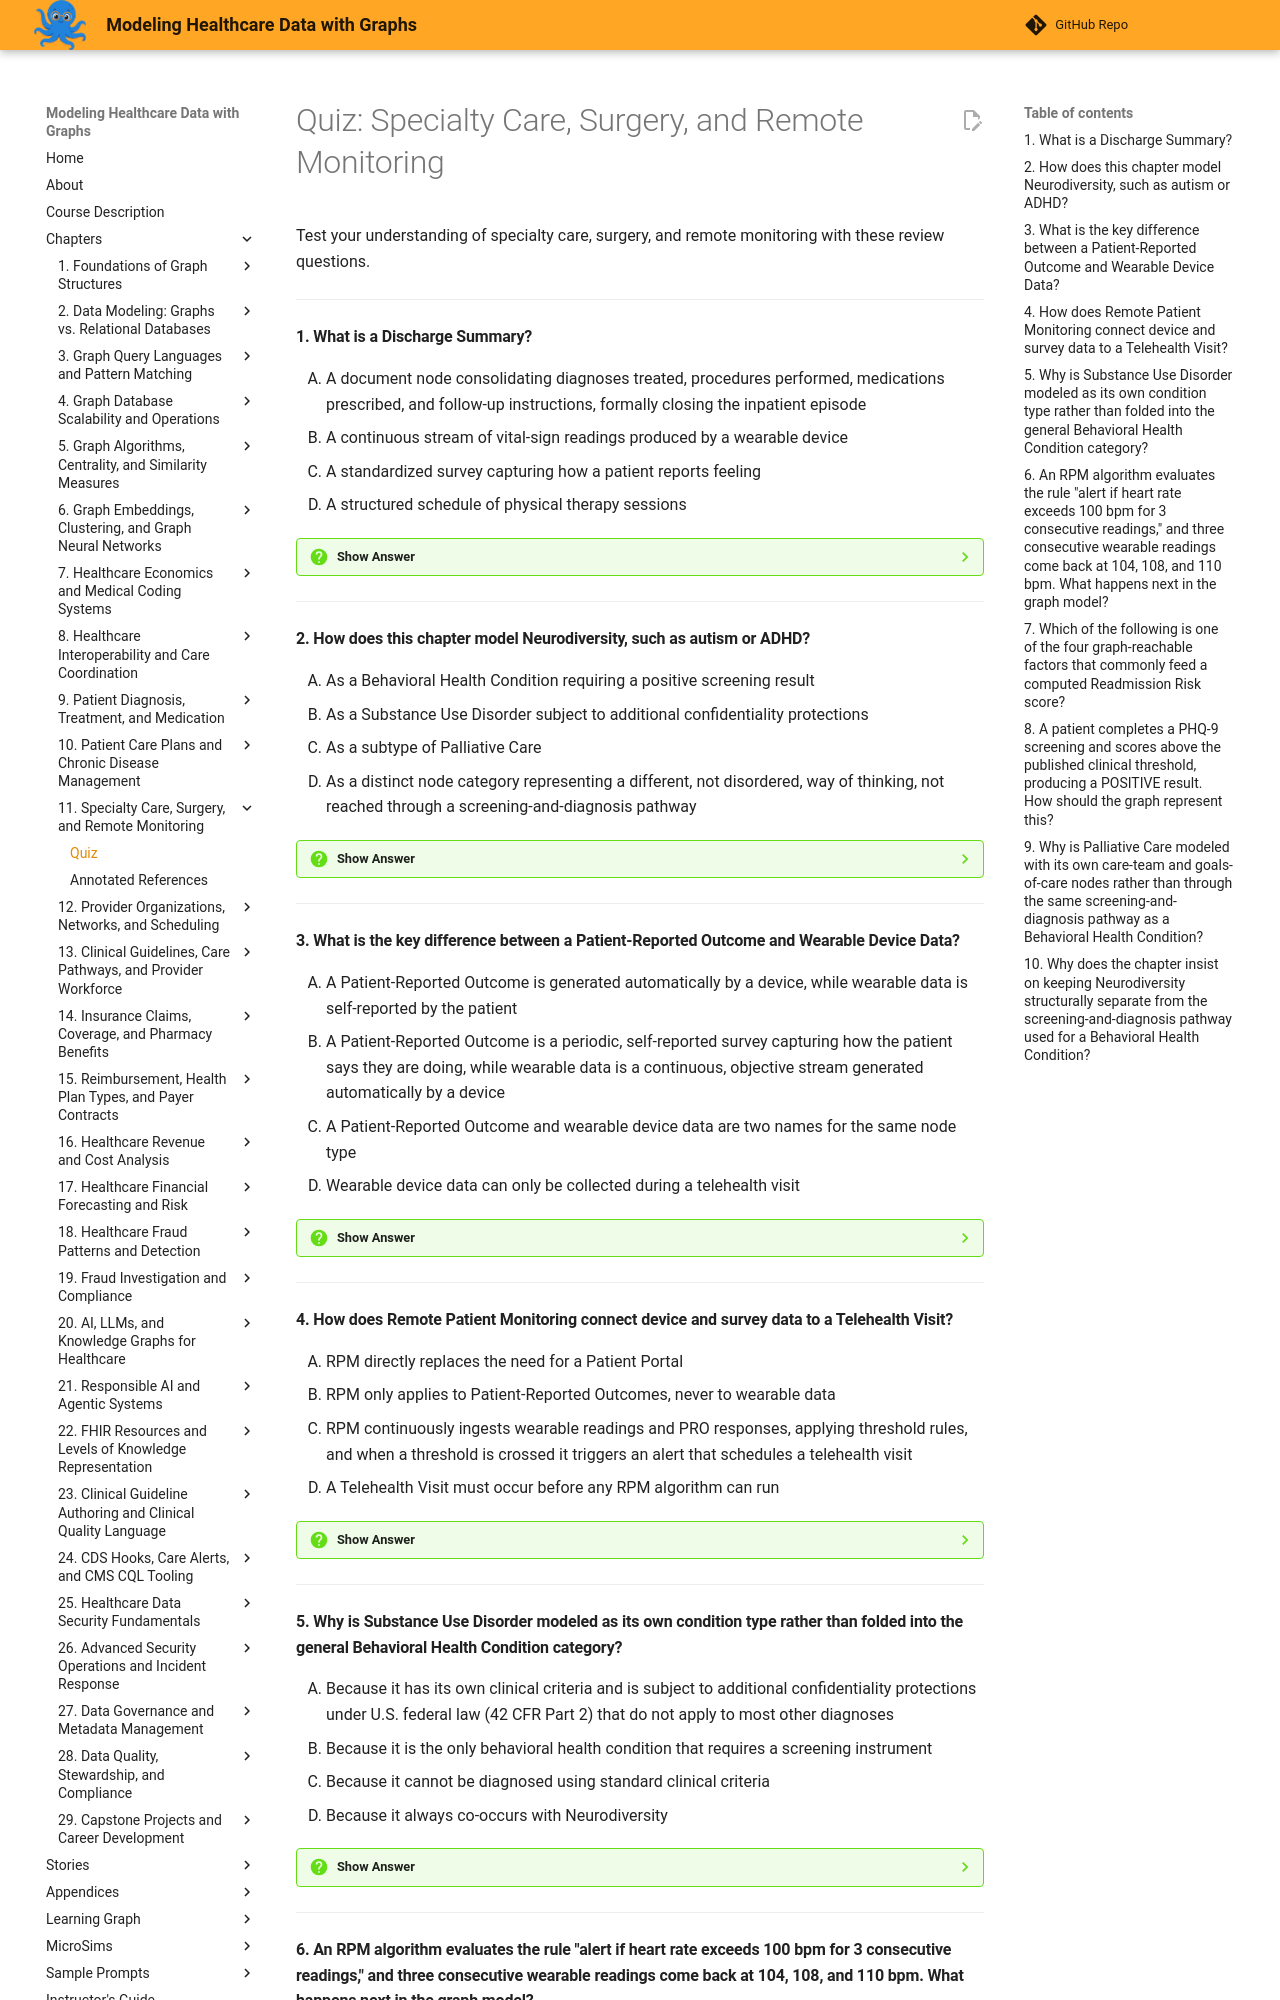

repository: dmccreary/modeling-healthcare-data · page: chapters/11-specialty-care-surgery-remote-monitoring/quiz/index.html · generator: mkdocs

# Quiz: Specialty Care, Surgery, and Remote Monitoring

Test your understanding of specialty care, surgery, and remote monitoring with these review questions.

---

#### 1. What is a Discharge Summary?

<div class="upper-alpha" markdown>
1. A document node consolidating diagnoses treated, procedures performed, medications prescribed, and follow-up instructions, formally closing the inpatient episode
2. A continuous stream of vital-sign readings produced by a wearable device
3. A standardized survey capturing how a patient reports feeling
4. A structured schedule of physical therapy sessions
</div>

??? question "Show Answer"
    The correct answer is **A**. A Discharge Summary consolidates the diagnoses, procedures, medications, and follow-up instructions into a single record that formally closes the inpatient episode and is read by whoever provides care next. Option B describes Wearable Device Data, a different concept. Option C describes a Patient-Reported Outcome. Option D describes a Rehabilitation Plan.

    **Concept Tested:** Discharge Summary

---

#### 2. How does this chapter model Neurodiversity, such as autism or ADHD?

<div class="upper-alpha" markdown>
1. As a Behavioral Health Condition requiring a positive screening result
2. As a Substance Use Disorder subject to additional confidentiality protections
3. As a subtype of Palliative Care
4. As a distinct node category representing a different, not disordered, way of thinking, not reached through a screening-and-diagnosis pathway
</div>

??? question "Show Answer"
    The correct answer is **D**. Neurodiversity is modeled as its own distinct node category representing a different way of thinking and processing the world, deliberately kept separate from the screening-and-diagnosis pathway used for a Behavioral Health Condition. Option A incorrectly routes Neurodiversity through a screening result. Option B confuses it with an unrelated condition category. Option C incorrectly nests it under Palliative Care.

    **Concept Tested:** Neurodiversity

---

#### 3. What is the key difference between a Patient-Reported Outcome and Wearable Device Data?

<div class="upper-alpha" markdown>
1. A Patient-Reported Outcome is generated automatically by a device, while wearable data is self-reported by the patient
2. A Patient-Reported Outcome is a periodic, self-reported survey capturing how the patient says they are doing, while wearable data is a continuous, objective stream generated automatically by a device
3. A Patient-Reported Outcome and wearable device data are two names for the same node type
4. Wearable device data can only be collected during a telehealth visit
</div>

??? question "Show Answer"
    The correct answer is **B**. A Patient-Reported Outcome is a periodic, self-reported survey capturing the patient's own account of how they are doing, while wearable data is a continuous, objective stream produced automatically by a device. Option A reverses these two definitions. Option C incorrectly conflates two distinct node types the chapter treats separately. Option D fabricates a dependency on telehealth visits that does not exist.

    **Concept Tested:** Patient-Reported Outcome

---

#### 4. How does Remote Patient Monitoring connect device and survey data to a Telehealth Visit?

<div class="upper-alpha" markdown>
1. RPM directly replaces the need for a Patient Portal
2. RPM only applies to Patient-Reported Outcomes, never to wearable data
3. RPM continuously ingests wearable readings and PRO responses, applying threshold rules, and when a threshold is crossed it triggers an alert that schedules a telehealth visit
4. A Telehealth Visit must occur before any RPM algorithm can run
</div>

??? question "Show Answer"
    The correct answer is **C**. Remote Patient Monitoring continuously ingests wearable readings and PRO responses, applies threshold rules to detect concerning trends, and when a threshold is crossed it triggers an alert that most commonly schedules a telehealth visit. Option A incorrectly claims RPM replaces the portal, an unrelated aggregating node. Option B incorrectly limits RPM to only one data type. Option D reverses the actual sequence of events.

    **Concept Tested:** Remote Patient Monitoring

---

#### 5. Why is Substance Use Disorder modeled as its own condition type rather than folded into the general Behavioral Health Condition category?

<div class="upper-alpha" markdown>
1. Because it has its own clinical criteria and is subject to additional confidentiality protections under U.S. federal law (42 CFR Part 2) that do not apply to most other diagnoses
2. Because it is the only behavioral health condition that requires a screening instrument
3. Because it cannot be diagnosed using standard clinical criteria
4. Because it always co-occurs with Neurodiversity
</div>

??? question "Show Answer"
    The correct answer is **A**. Substance Use Disorder has its own clinical diagnostic criteria and is subject to additional federal confidentiality protections that do not apply to most other diagnoses, which affects how access to those nodes must be governed. Option B is false since other behavioral health conditions, like depression and anxiety, also use screening instruments. Option C contradicts the chapter's description of its own clinical criteria. Option D fabricates an unsupported co-occurrence claim.

    **Concept Tested:** Substance Use Disorder

---
